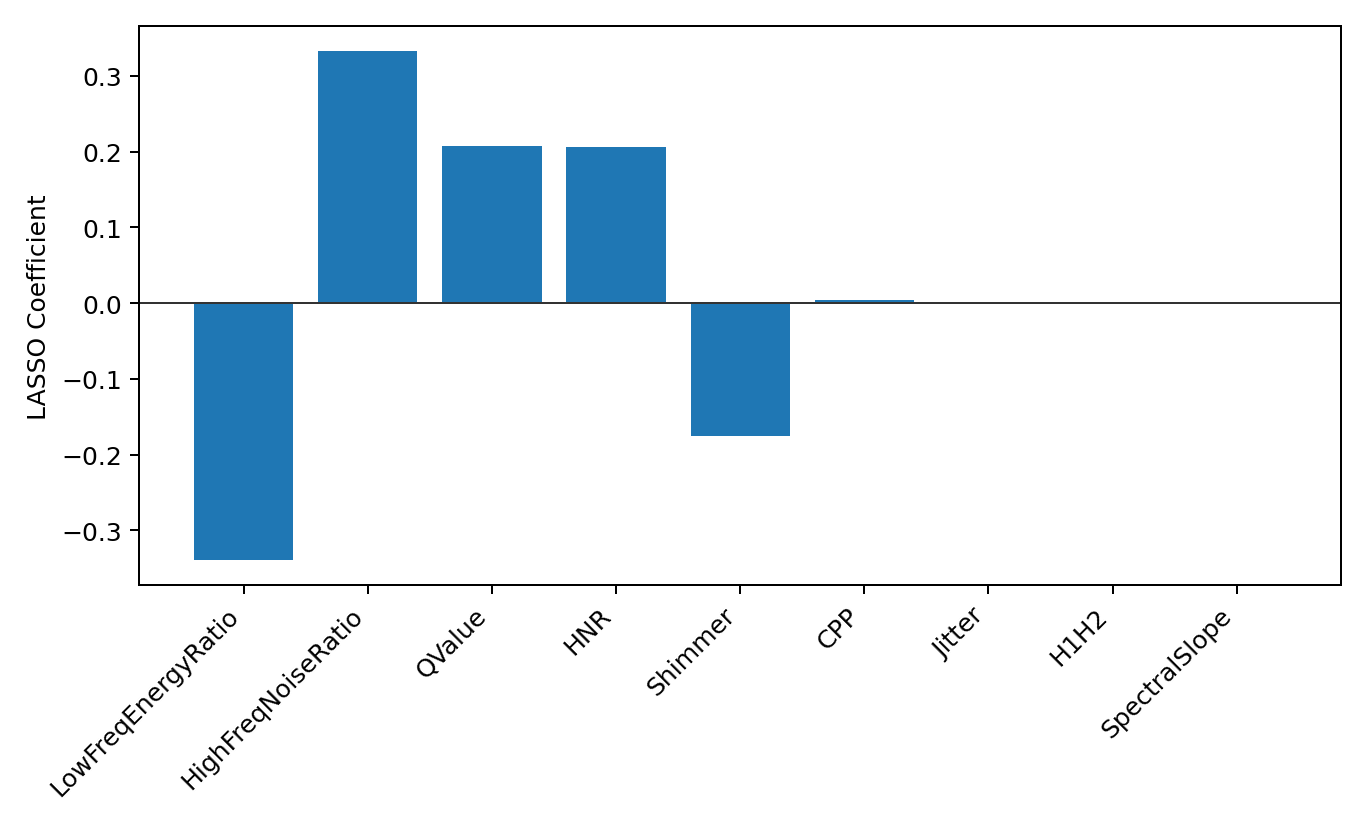

Values plotted in this chart, from the file beside it:
feature, coef, abs_coef, selected
LowFreqEnergyRatio, -0.339, 0.339, True
HighFreqNoiseRatio, 0.3323, 0.3323, True
QValue, 0.2079, 0.2079, True
HNR, 0.2063, 0.2063, True
Shimmer, -0.1751, 0.1751, True
CPP, 0.003638, 0.003638, False
Jitter, -0.0, 0.0, False
H1H2, -0.0, 0.0, False
SpectralSlope, 0.0, 0.0, False
